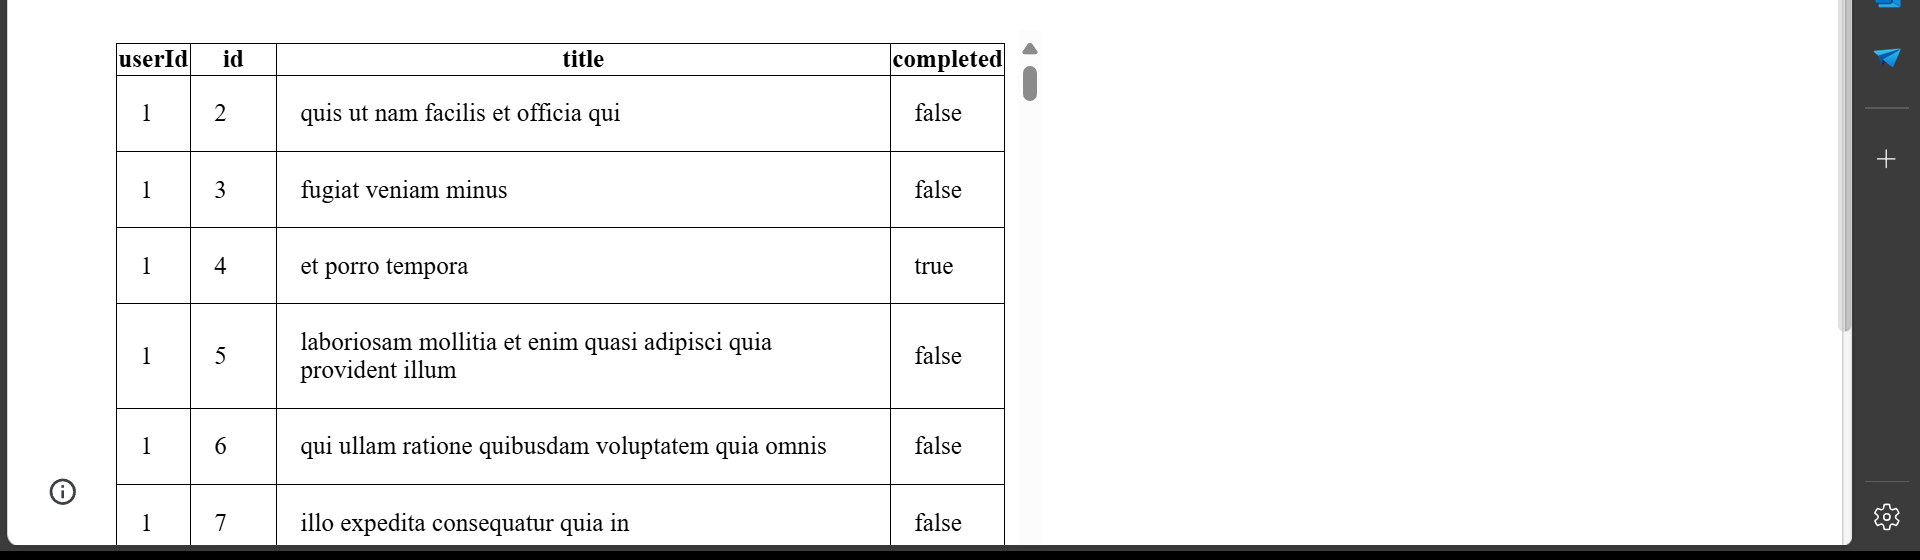
Task: table extraction
Workflow: Main

Step 1: get-text from the table in window 'XPERIENCE AI - Table Data Scraping' (msedge.exe)
